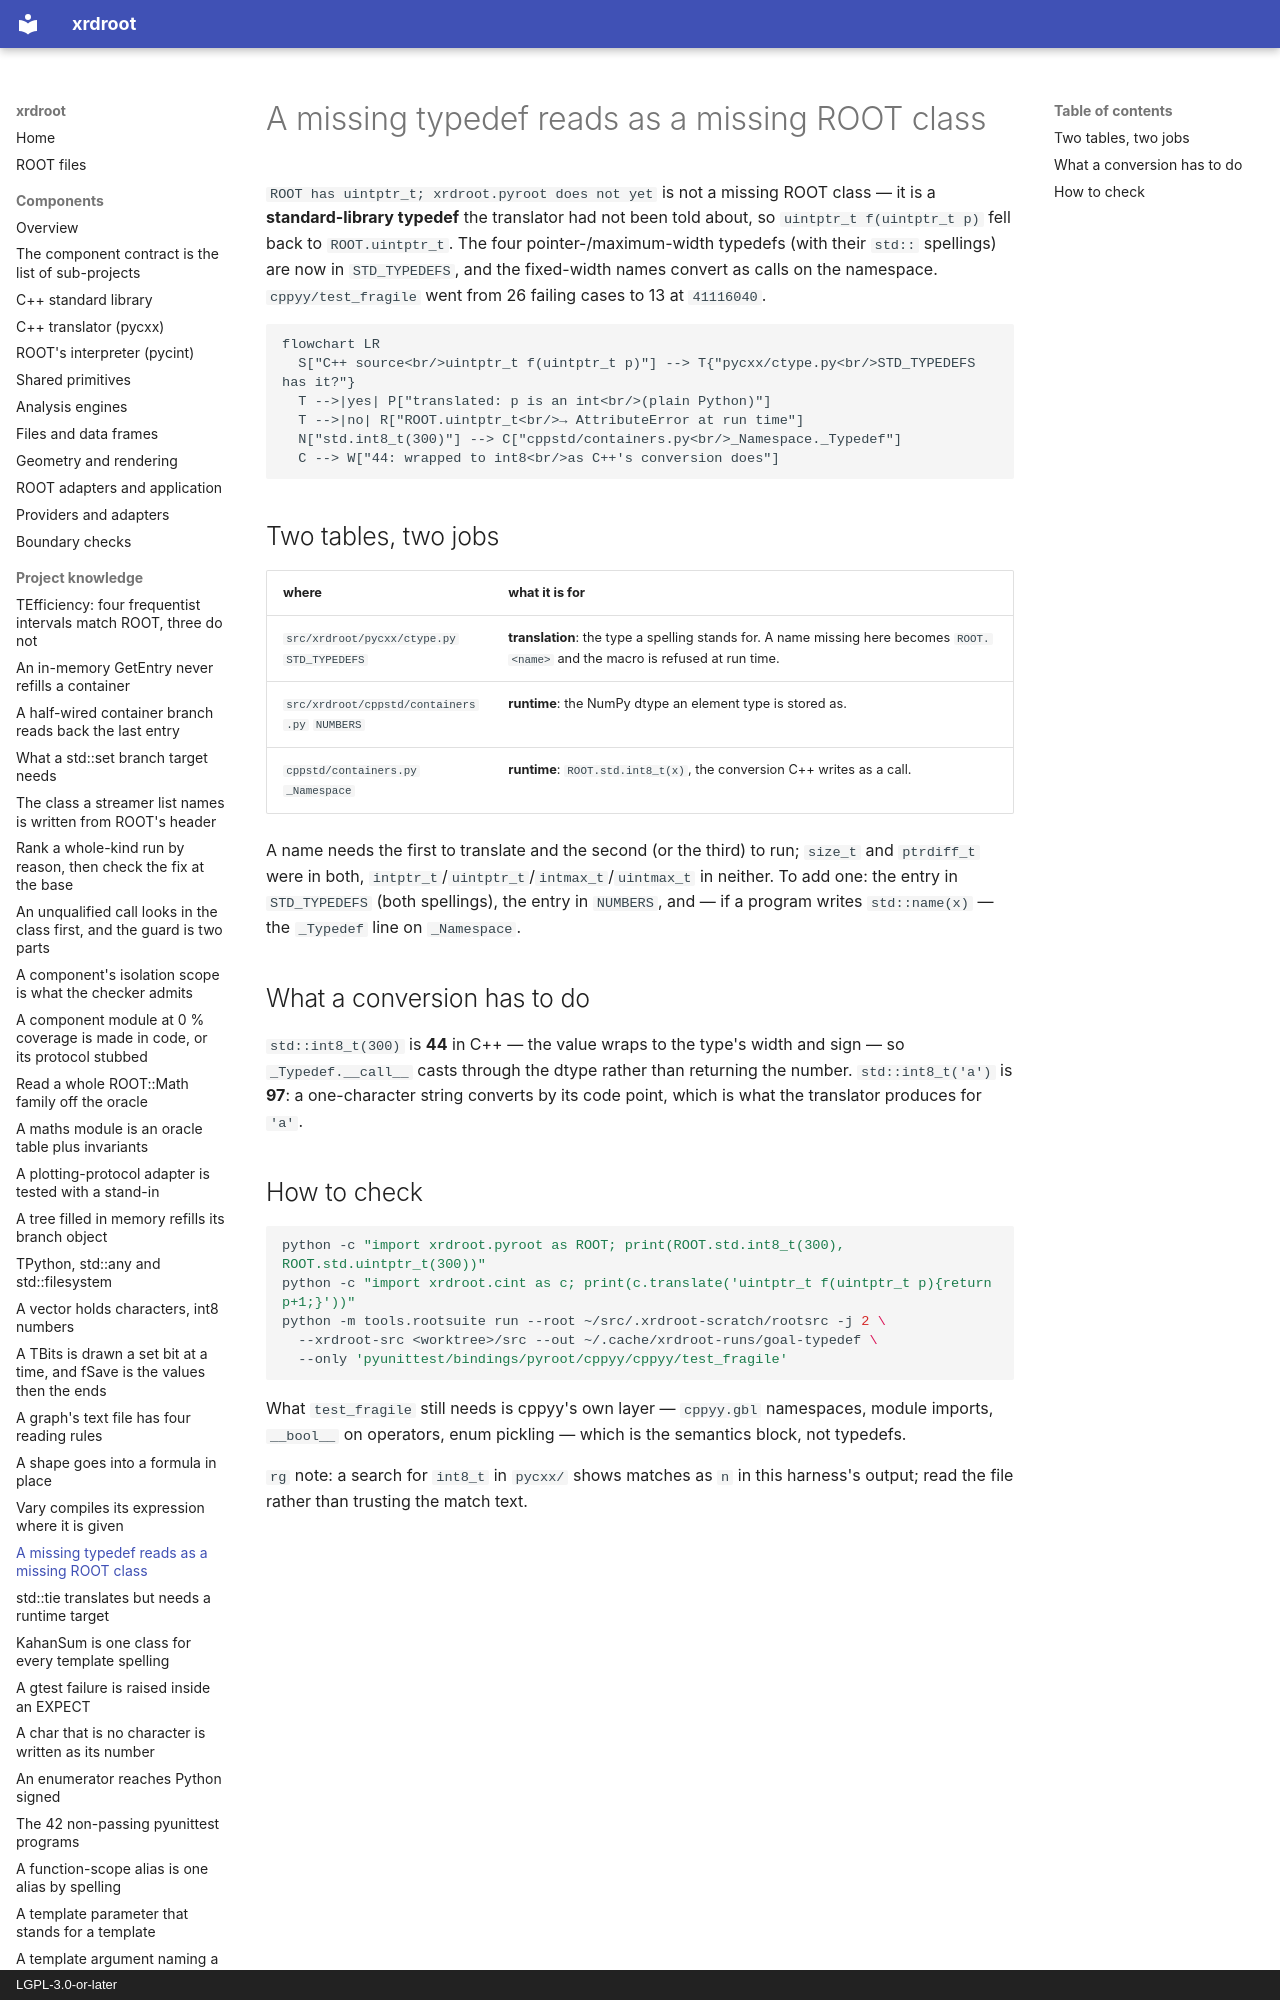

repository: rob-c/xrdroot · page: discoveries/a-missing-typedef-reads-as-a-missing-root-class/index.html · generator: mkdocs · copyright: LGPL-3.0-or-later

---
title: "A missing typedef reads as a missing ROOT class"
kind: "discovery"
summary: "`ROOT has uintptr_t; does not yet` means a stdlib typedef is missing from `pycxx/ctype.py`'s STD_TYPEDEFS, not a missing ROOT class; add it there and to `NUMBERS`/`_Namespace`."
tags: [pycxx, cppstd, typedefs, translator, cppyy]
created: "2026-11-26T12:59:12.085Z"
updated: "2026-11-26T12:59:12.085Z"
---
`ROOT has uintptr_t; xrdroot.pyroot does not yet` is not a missing ROOT class — it is a **standard-library typedef** the translator had not been told about, so `uintptr_t f(uintptr_t p)` fell back to `ROOT.uintptr_t`. The four pointer-/maximum-width typedefs (with their `std::` spellings) are now in `STD_TYPEDEFS`, and the fixed-width names convert as calls on the namespace. `cppyy/test_fragile` went from 26 failing cases to 13 at `41116040`.

```mermaid
flowchart LR
  S["C++ source<br/>uintptr_t f(uintptr_t p)"] --> T{"pycxx/ctype.py<br/>STD_TYPEDEFS has it?"}
  T -->|yes| P["translated: p is an int<br/>(plain Python)"]
  T -->|no| R["ROOT.uintptr_t<br/>→ AttributeError at run time"]
  N["std.int8_t(300)"] --> C["cppstd/containers.py<br/>_Namespace._Typedef"]
  C --> W["44: wrapped to int8<br/>as C++'s conversion does"]
```
